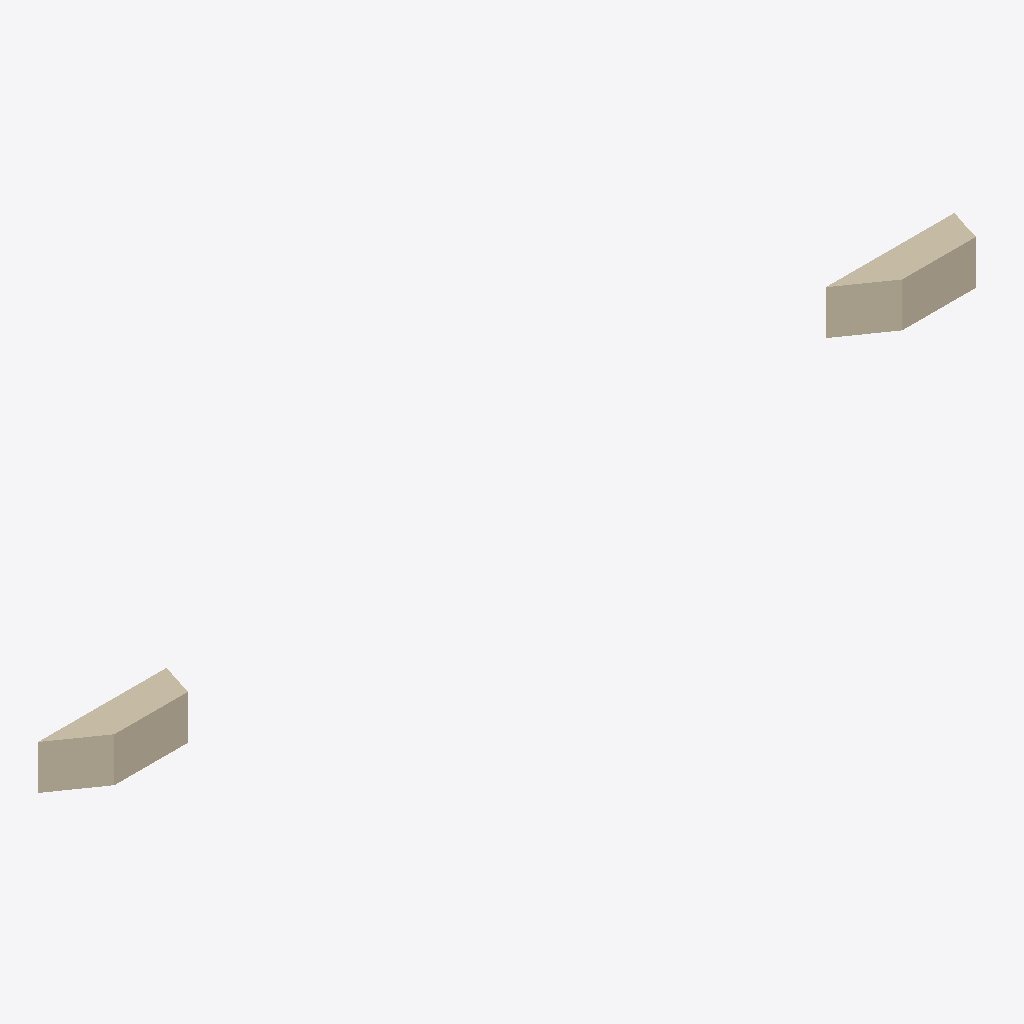
Isometric view of an IFC building model (IFC-SPF (STEP), schema IFC2X3, length unit metre), seen from the south-west, elements coloured by IFC class: 2 walls (beige).
Extent 5.8 m × 0.2 m × 0.3 m (x, y, z). Storeys (1): Terreo at 0.00 m. Elements (2): 2 IfcWallStandardCase.

HEADER;
FILE_DESCRIPTION(('ViewDefinition [CoordinationView_V2.0]'),'2;1');
FILE_NAME('recorte_quebrado.ifc','2026-11-24T12:00:00',(''),(''),'PASB teste','PASB teste','');
FILE_SCHEMA(('IFC2X3'));
ENDSEC;
DATA;
#17=IFCPROJECT('1aQ9xDbqX0vR4mN7pL2sTu',#12,'Teste recorte PASB',$,$,$,$,(#5),#11);
#19=IFCSITE('2bR0yEcrY1wS5nO8qM3tUv',#12,'Terreno',$,$,#18,$,$,.ELEMENT.,$,$,$,$,$);
#21=IFCBUILDING('3cS1zFdsZ2xT6oP9rN4uVw',#12,'Edificio',$,$,#20,$,$,.ELEMENT.,$,$,$);
#23=IFCBUILDINGSTOREY('0dT2$GetA3yU7pQAsO5vWx',#12,'Terreo',$,$,#22,$,$,.ELEMENT.,0.0);
#300=IFCWALLSTANDARDCASE('2jZ8eMkzG94_DvWGyUB023',#12,'Parede B contorno aberto',$,$,#303,#333,'B');
#200=IFCWALLSTANDARDCASE('1iY7dLjyF83ZCuVFxTA$12',#12,'Parede A arco quebrado',$,$,#150,#149,'A');
ENDSEC;
